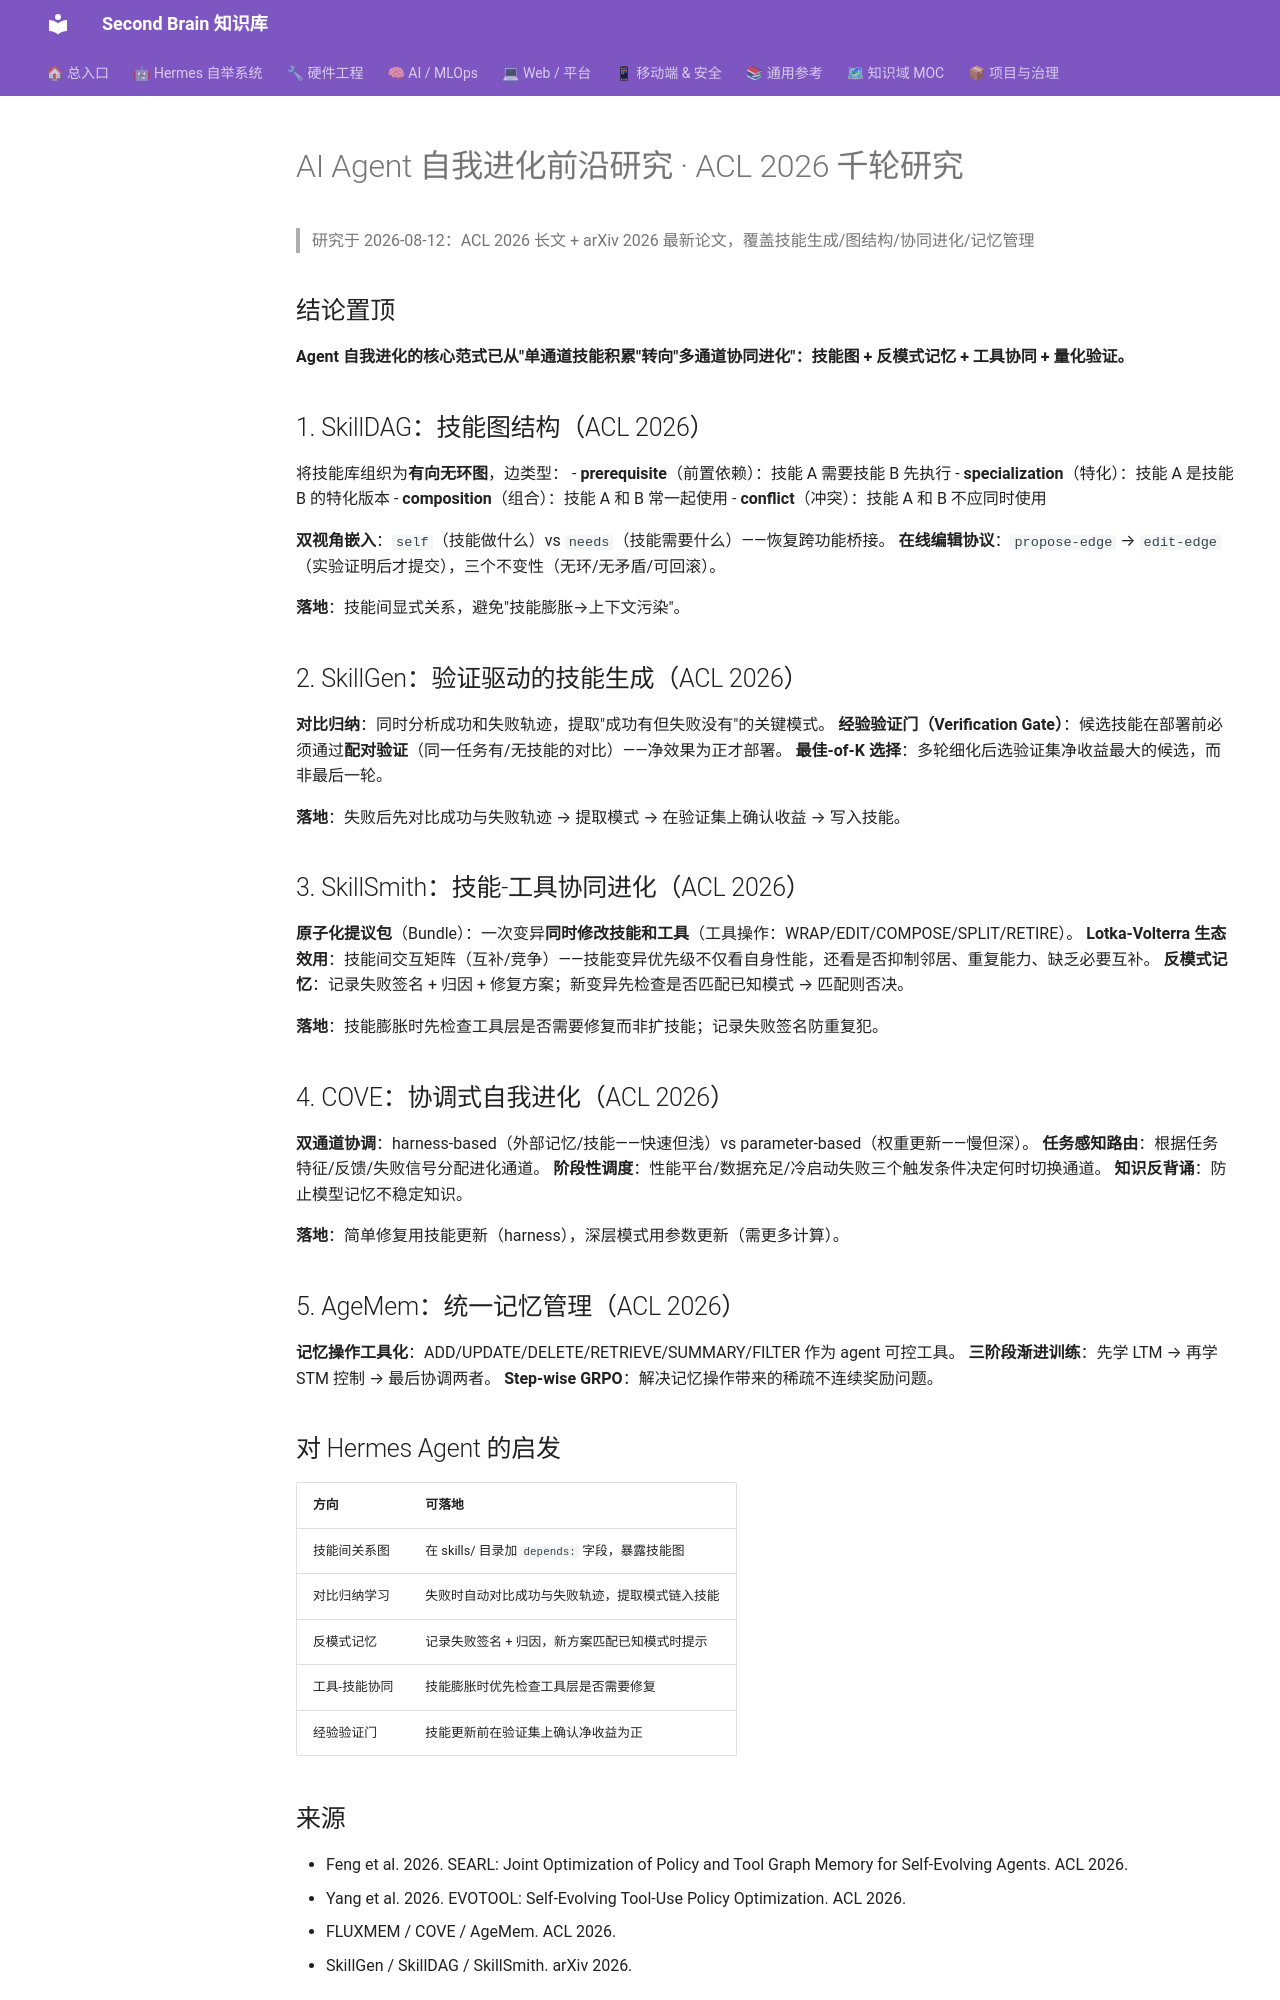

repository: mo9652962-ai/second-brain · page: kb/knowledge/Research/agent-self-evolution-research-2026-08-12/index.html · generator: mkdocs

---
tags: [research, self-evolution, agent, skills, ACL-2026]
created: 2026-08-12
type: research
---

# AI Agent 自我进化前沿研究 · ACL 2026 千轮研究

> 研究于 2026-08-12：ACL 2026 长文 + arXiv 2026 最新论文，覆盖技能生成/图结构/协同进化/记忆管理

## 结论置顶

**Agent 自我进化的核心范式已从"单通道技能积累"转向"多通道协同进化"：技能图 + 反模式记忆 + 工具协同 + 量化验证。**

## 1. SkillDAG：技能图结构（ACL 2026）

将技能库组织为**有向无环图**，边类型：
- **prerequisite**（前置依赖）：技能 A 需要技能 B 先执行
- **specialization**（特化）：技能 A 是技能 B 的特化版本
- **composition**（组合）：技能 A 和 B 常一起使用
- **conflict**（冲突）：技能 A 和 B 不应同时使用

**双视角嵌入**：`self`（技能做什么）vs `needs`（技能需要什么）——恢复跨功能桥接。
**在线编辑协议**：`propose-edge` → `edit-edge`（实验证明后才提交），三个不变性（无环/无矛盾/可回滚）。

**落地**：技能间显式关系，避免"技能膨胀→上下文污染"。

## 2. SkillGen：验证驱动的技能生成（ACL 2026）

**对比归纳**：同时分析成功和失败轨迹，提取"成功有但失败没有"的关键模式。
**经验验证门（Verification Gate）**：候选技能在部署前必须通过**配对验证**（同一任务有/无技能的对比）——净效果为正才部署。
**最佳-of-K 选择**：多轮细化后选验证集净收益最大的候选，而非最后一轮。

**落地**：失败后先对比成功与失败轨迹 → 提取模式 → 在验证集上确认收益 → 写入技能。

## 3. SkillSmith：技能-工具协同进化（ACL 2026）

**原子化提议包**（Bundle）：一次变异**同时修改技能和工具**（工具操作：WRAP/EDIT/COMPOSE/SPLIT/RETIRE）。
**Lotka-Volterra 生态效用**：技能间交互矩阵（互补/竞争）——技能变异优先级不仅看自身性能，还看是否抑制邻居、重复能力、缺乏必要互补。
**反模式记忆**：记录失败签名 + 归因 + 修复方案；新变异先检查是否匹配已知模式 → 匹配则否决。

**落地**：技能膨胀时先检查工具层是否需要修复而非扩技能；记录失败签名防重复犯。

## 4. COVE：协调式自我进化（ACL 2026）

**双通道协调**：harness-based（外部记忆/技能——快速但浅）vs parameter-based（权重更新——慢但深）。
**任务感知路由**：根据任务特征/反馈/失败信号分配进化通道。
**阶段性调度**：性能平台/数据充足/冷启动失败三个触发条件决定何时切换通道。
**知识反背诵**：防止模型记忆不稳定知识。

**落地**：简单修复用技能更新（harness），深层模式用参数更新（需更多计算）。

## 5. AgeMem：统一记忆管理（ACL 2026）

**记忆操作工具化**：ADD/UPDATE/DELETE/RETRIEVE/SUMMARY/FILTER 作为 agent 可控工具。
**三阶段渐进训练**：先学 LTM → 再学 STM 控制 → 最后协调两者。
**Step-wise GRPO**：解决记忆操作带来的稀疏不连续奖励问题。

## 对 Hermes Agent 的启发

| 方向 | 可落地 |
|:---|:---|
| 技能间关系图 | 在 skills/ 目录加 `depends:` 字段，暴露技能图 |
| 对比归纳学习 | 失败时自动对比成功与失败轨迹，提取模式链入技能 |
| 反模式记忆 | 记录失败签名 + 归因，新方案匹配已知模式时提示 |
| 工具-技能协同 | 技能膨胀时优先检查工具层是否需要修复 |
| 经验验证门 | 技能更新前在验证集上确认净收益为正 |
